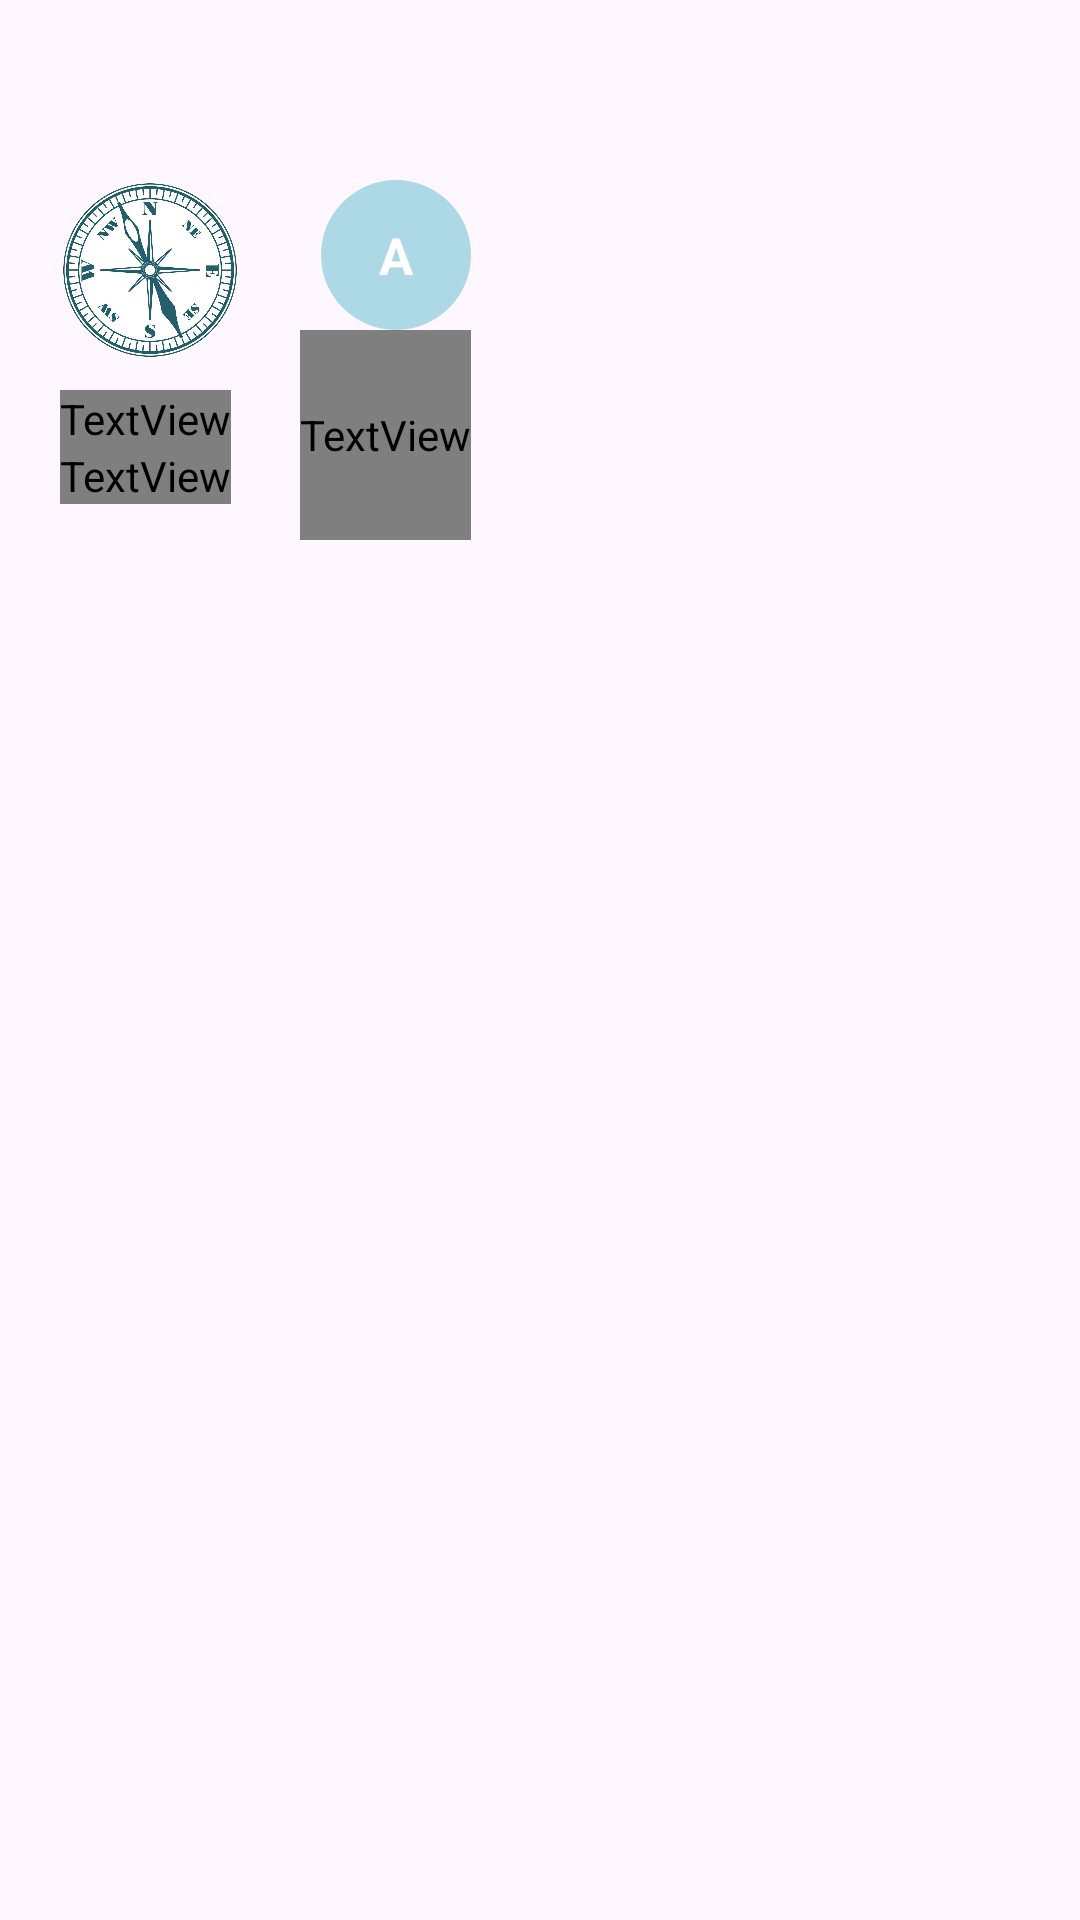

Android layout source for this screen:
<!-- AndroidManifest.xml: application theme Theme.AplicacionIniciativas -->
<!-- res/layout/header_desplegable.xml -->
<?xml version="1.0" encoding="utf-8"?>
<LinearLayout xmlns:android="http://schemas.android.com/apk/res/android"
    android:orientation="horizontal"
    android:layout_width="wrap_content"
    android:layout_height="200dp"
    android:background="@drawable/fondo1"
    android:padding="20dp">

    <LinearLayout
        android:orientation="vertical"
        android:layout_width="wrap_content"
        android:layout_marginTop="40dp"
        android:layout_height="wrap_content">

        <ImageView
            android:layout_width="60dp"
            android:layout_height="60dp"
            android:src="@drawable/logo4v"/>

        <TextView
            android:layout_width="wrap_content"
            android:layout_height="wrap_content"
            android:layout_marginTop="10dp"
            android:fontFamily="@font/poppins_regular"
            android:text="Iniciativas 4V"
            android:textColor="@color/white"
            android:textSize="18sp" />

        <TextView
            android:layout_width="wrap_content"
            android:layout_height="wrap_content"
            android:text="https://www.cuatrovientos.org"
            android:textSize="10sp"
            android:textColor="@color/white"
            android:fontFamily="@font/poppins_regular"/>

    </LinearLayout>

    <LinearLayout
        android:orientation="vertical"
        android:layout_width="wrap_content"
        android:layout_height="wrap_content"
        android:layout_marginTop="40dp"
        android:layout_marginLeft="20dp">

        
        <TextView
            android:id="@+id/textLetra"
            android:layout_width="50dp"
            android:layout_height="50dp"
            android:background="@drawable/circle_background"
            android:gravity="center"
            android:text="A"
            android:textColor="@android:color/white"
            android:textSize="17sp"
            android:layout_gravity="right"
            android:textStyle="bold" />

        <TextView
            android:layout_width="wrap_content"
            android:layout_height="70dp"
            android:fontFamily="@font/poppins_regular"
            android:text=""
            android:textColor="@color/white"
            android:layout_gravity="bottom"
            android:textSize="18sp" />

        <LinearLayout
            android:orientation="horizontal"
            android:layout_width="wrap_content"
            android:layout_height="wrap_content"
            android:gravity="end|center_vertical"/>




    </LinearLayout>


</LinearLayout>
<!-- resources referenced by this layout -->
<resources>
  <!-- drawable circle_background (drawable) -->
  <?xml version="1.0" encoding="utf-8"?>
  <shape xmlns:android="http://schemas.android.com/apk/res/android">
      <solid android:color="#ADD8E6" />
      <corners android:radius="300dp" />
  </shape>
  <!-- drawable logo4v: png bitmap (drawable, 287662 bytes) -->
  <style name="Theme.AplicacionIniciativas" parent="Base.Theme.AplicacionIniciativas" />
  <style name="Base.Theme.AplicacionIniciativas" parent="Theme.Material3.DayNight.NoActionBar">
          
          
      </style>
  <!-- not gathered from this repository: default colours our renderer supplied (Android Studio template values) -->
  <color name="white">#FFFFFFFF</color>
</resources>
